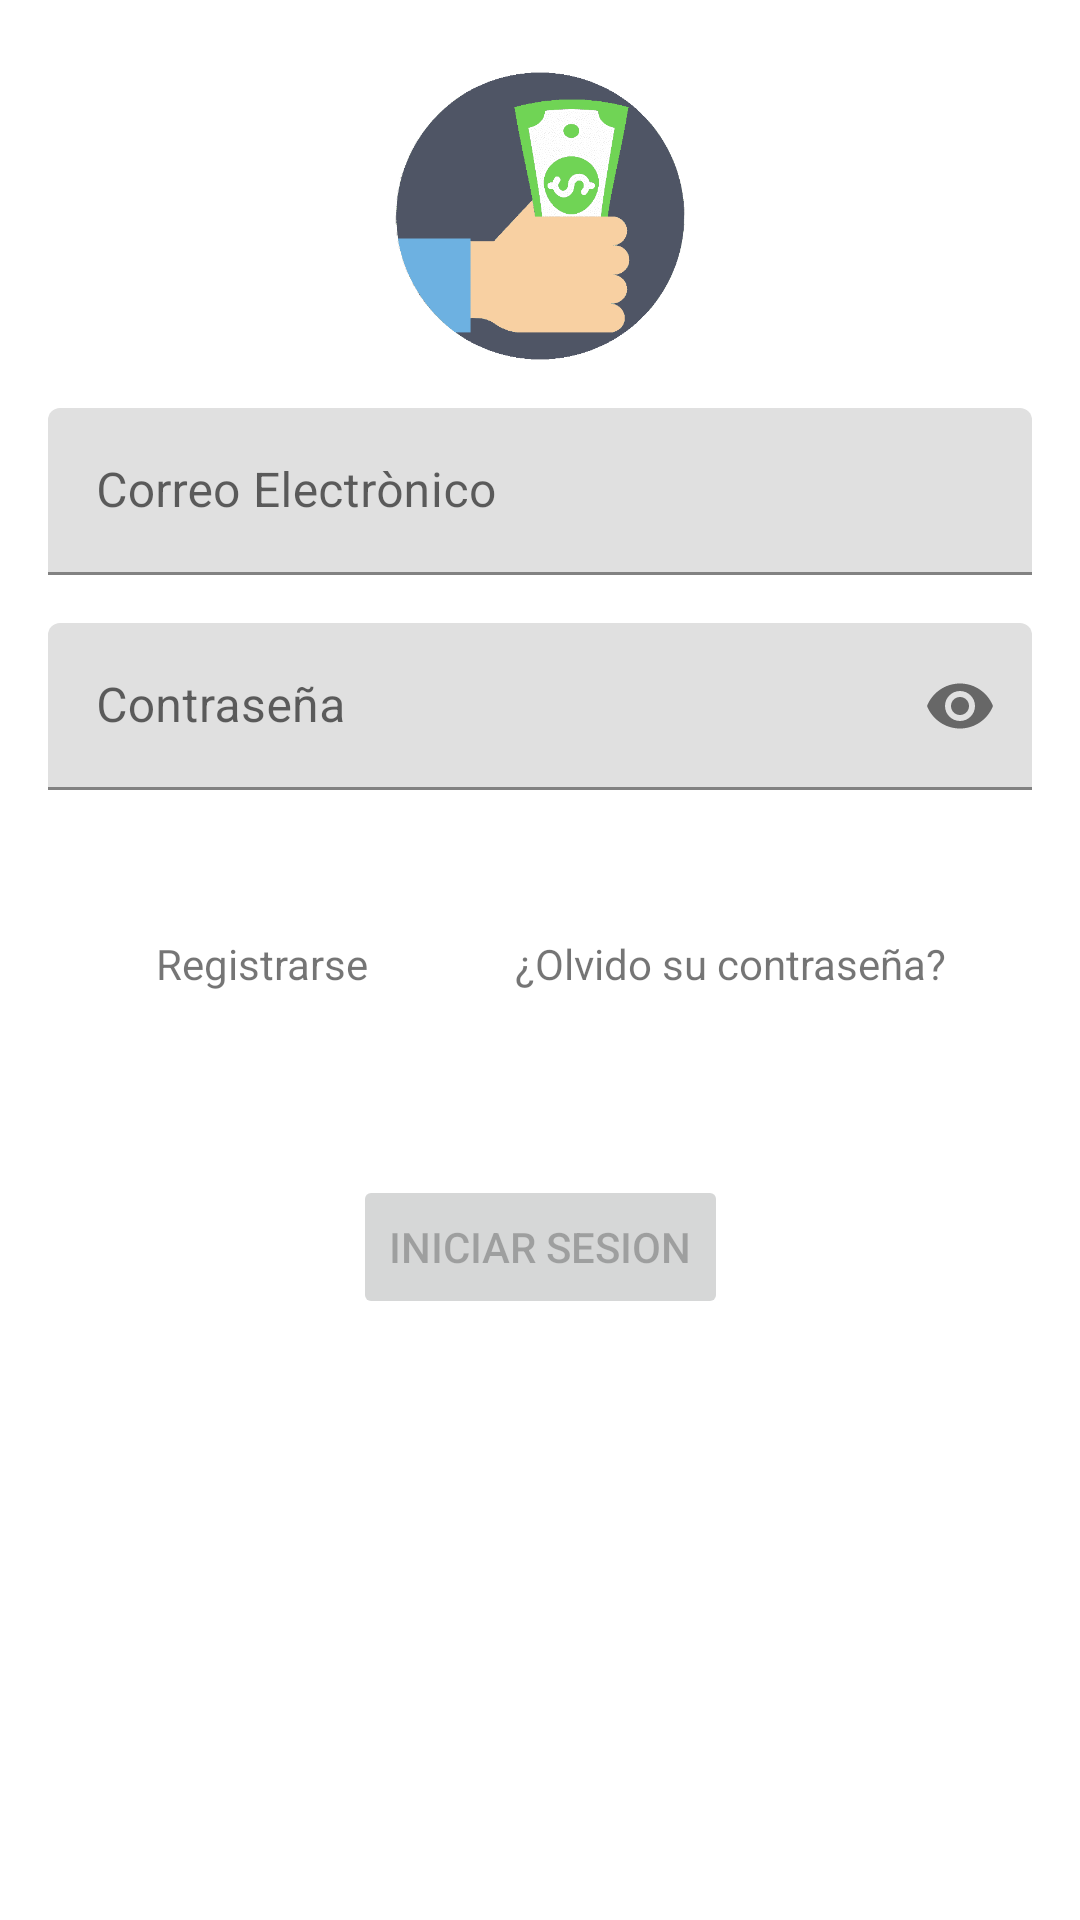

Layout XML and referenced resources for this Android screen:
<!-- AndroidManifest.xml: application theme Theme.DeudoresApp -->
<!-- res/layout/activity_login.xml -->
<?xml version="1.0" encoding="utf-8"?>
<androidx.constraintlayout.widget.ConstraintLayout xmlns:android="http://schemas.android.com/apk/res/android"
    xmlns:app="http://schemas.android.com/apk/res-auto"
    xmlns:tools="http://schemas.android.com/tools"
    android:layout_width="match_parent"
    android:layout_height="match_parent"
    tools:context=".LoginActivity">

    <ImageView
        android:id="@+id/imageView"
        android:layout_width="184dp"
        android:layout_height="96dp"
        android:layout_marginStart="32dp"
        android:layout_marginTop="24dp"
        android:layout_marginEnd="32dp"
        app:layout_constraintEnd_toEndOf="parent"
        app:layout_constraintStart_toStartOf="parent"
        app:layout_constraintTop_toTopOf="parent"
        app:srcCompat="@drawable/logo"
        android:contentDescription="TODO" />

    <com.google.android.material.textfield.TextInputLayout
        android:id="@+id/emailTextInputLayout"
        android:layout_width="match_parent"
        android:layout_height="wrap_content"
        android:layout_marginStart="16dp"
        android:layout_marginTop="16dp"
        android:layout_marginEnd="16dp"
        app:boxStrokeColor="@color/white"
        app:boxStrokeErrorColor="@color/red"
        app:errorTextColor="@color/red"
        app:hintTextColor="@color/gray"
        app:layout_constraintEnd_toEndOf="parent"
        app:layout_constraintStart_toStartOf="parent"
        app:layout_constraintTop_toBottomOf="@+id/imageView">

        <com.google.android.material.textfield.TextInputEditText
            android:id="@+id/emailInputEditText"
            android:layout_width="match_parent"
            android:layout_height="wrap_content"
            android:hint="@string/email"
            android:inputType="textEmailAddress" />
    </com.google.android.material.textfield.TextInputLayout>

    <com.google.android.material.textfield.TextInputLayout
        android:id="@+id/passwordTextInputLayout"
        android:layout_width="match_parent"
        android:layout_height="wrap_content"
        android:layout_marginStart="16dp"
        android:layout_marginTop="16dp"
        android:layout_marginEnd="16dp"
        app:boxStrokeColor="@color/white"
        app:boxStrokeErrorColor="@color/red"
        app:endIconMode="password_toggle"
        app:errorEnabled="true"
        app:errorTextColor="@color/red"
        app:hintTextColor="@color/gray"
        app:layout_constraintEnd_toEndOf="parent"
        app:layout_constraintStart_toStartOf="parent"
        app:layout_constraintTop_toBottomOf="@+id/emailTextInputLayout">

        <com.google.android.material.textfield.TextInputEditText
            android:id="@+id/passwordInputEditText"
            android:layout_width="match_parent"
            android:layout_height="wrap_content"
            android:hint="@string/password"
            android:inputType="textPassword" />
    </com.google.android.material.textfield.TextInputLayout>

    <TextView
        android:id="@+id/registerTextView"
        android:layout_width="107dp"
        android:layout_height="48dp"
        android:layout_marginStart="52dp"
        android:layout_marginTop="28dp"
        android:clickable="true"
        android:focusable="true"
        android:text="@string/register"
        app:layout_constraintStart_toStartOf="parent"
        app:layout_constraintTop_toBottomOf="@+id/passwordTextInputLayout" />

    <TextView
        android:id="@+id/forgotPasswordTextView"
        android:layout_width="wrap_content"
        android:layout_height="48dp"
        android:layout_marginTop="28dp"
        android:layout_marginEnd="32dp"
        android:clickable="true"
        android:focusable="true"
        android:text="@string/forgotten"
        app:layout_constraintEnd_toEndOf="parent"
        app:layout_constraintStart_toEndOf="@+id/registerTextView"
        app:layout_constraintTop_toBottomOf="@+id/passwordTextInputLayout" />

    <Button
        android:id="@+id/loginButton"
        android:layout_width="wrap_content"
        android:layout_height="wrap_content"
        android:layout_marginTop="32dp"
        android:enabled="false"
        android:text="@string/login"
        app:layout_constraintEnd_toEndOf="parent"
        app:layout_constraintStart_toStartOf="parent"
        app:layout_constraintTop_toBottomOf="@+id/forgotPasswordTextView" />

</androidx.constraintlayout.widget.ConstraintLayout>
<!-- resources referenced by this layout -->
<resources>
  <item name="gray" type="color">#808080</item>
  <item name="red" type="color">#ff0000</item>
  <item name="white" type="color">#ffffff</item>
  <!-- drawable logo: png bitmap (drawable, 20500 bytes) -->
  <string name="email">Correo Electrònico</string>
  <string name="forgotten">¿Olvido su contraseña?</string>
  <string name="login">Iniciar Sesion</string>
  <string name="password">Contraseña</string>
  <string name="register">Registrarse</string>
  <style name="Theme.DeudoresApp" parent="Theme.MaterialComponents.DayNight.DarkActionBar">
          
          <item name="colorPrimary">@color/dodgerblue</item>
          <item name="colorPrimaryVariant">@color/steelblue</item>
          <item name="colorOnPrimary">@color/white</item>
          
          <item name="colorSecondary">@color/teal_200</item>
          <item name="colorSecondaryVariant">@color/teal_700</item>
          <item name="colorOnSecondary">@color/black</item>
          
          <item name="android:statusBarColor" tools:targetApi="l">?attr/colorPrimaryVariant</item>
          
      </style>
  <item name="dodgerblue" type="color">#1e90ff</item>
  <item name="steelblue" type="color">#4682b4</item>
  <color name="teal_200">#FF03DAC5</color>
  <color name="teal_700">#FF018786</color>
  <item name="black" type="color">#000000</item>
</resources>
